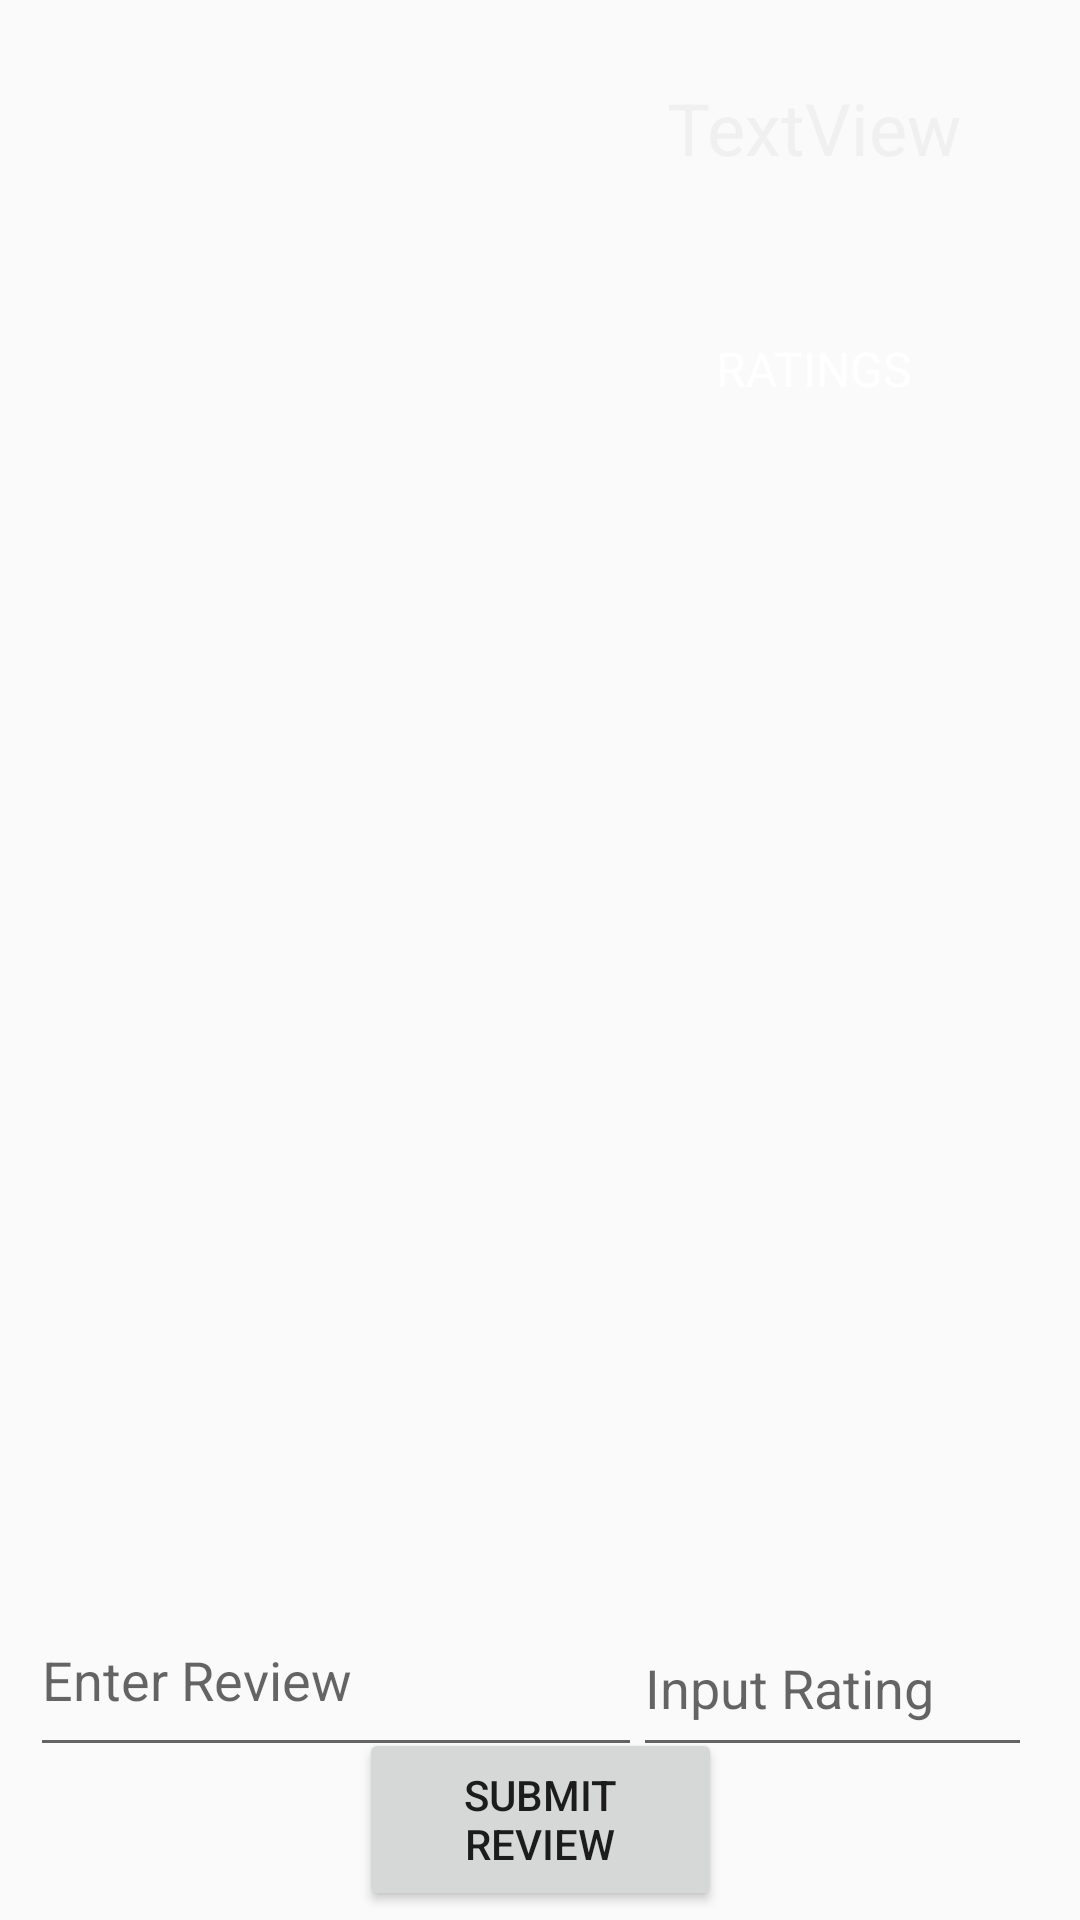

Here is an Android app screen rendered from its layout file. Give the layout XML and the strings, colors and styles it references.
<!-- AndroidManifest.xml: activity theme Theme.AppCompat.Light -->
<!-- res/layout/activity_reviews.xml -->
<?xml version="1.0" encoding="utf-8"?>
<androidx.constraintlayout.widget.ConstraintLayout xmlns:android="http://schemas.android.com/apk/res/android"
    xmlns:app="http://schemas.android.com/apk/res-auto"
    android:id="@+id/msgLayout"
    android:layout_width="match_parent"
    android:layout_height="match_parent"
    android:background="?attr/bgColor">

    <ImageView
        android:id="@+id/sellerPFP"
        android:layout_width="150dp"
        android:layout_height="150dp"
        android:layout_marginStart="32dp"
        android:layout_marginLeft="32dp"
        android:layout_marginTop="16dp"
        app:layout_constraintStart_toStartOf="parent"
        app:layout_constraintTop_toTopOf="parent"
        app:srcCompat="@drawable/ic_launcher_foreground" />

    <TextView
        android:id="@+id/textView6"
        android:layout_width="157dp"
        android:layout_height="53dp"
        android:layout_marginTop="16dp"
        android:gravity="center"
        android:hint="SellerUsername"
        android:text="TextView"
        android:textColor="#F1F0F0"
        android:textSize="24sp"
        app:layout_constraintEnd_toEndOf="parent"
        app:layout_constraintStart_toEndOf="@+id/sellerPFP"
        app:layout_constraintTop_toTopOf="parent" />

    <Button
        android:id="@+id/sendReview"
        android:layout_width="121dp"
        android:layout_height="61dp"
        android:layout_marginBottom="16dp"
        android:text="Submit Review"
        app:layout_constraintBottom_toBottomOf="parent"
        app:layout_constraintEnd_toEndOf="parent"
        app:layout_constraintStart_toStartOf="parent"
        app:layout_constraintTop_toBottomOf="@+id/reviewMsg" />

    <TextView
        android:id="@+id/textView7"
        android:layout_width="137dp"
        android:layout_height="44dp"
        android:layout_marginStart="32dp"
        android:layout_marginLeft="32dp"
        android:layout_marginTop="32dp"
        android:layout_marginEnd="32dp"
        android:layout_marginRight="32dp"
        android:gravity="center"
        android:text="RATINGS"
        android:textColor="#FFFFFF"
        android:textSize="16sp"
        app:layout_constraintEnd_toEndOf="parent"
        app:layout_constraintStart_toEndOf="@+id/sellerPFP"
        app:layout_constraintTop_toBottomOf="@+id/textView6" />

    <EditText
        android:id="@+id/reviewMsg"
        android:layout_width="204dp"
        android:layout_height="61dp"
        android:layout_marginStart="16dp"
        android:layout_marginLeft="16dp"
        android:layout_marginBottom="16dp"
        android:ems="10"
        android:hint="Enter Review"
        android:inputType="textPersonName"
        app:layout_constraintBottom_toBottomOf="parent"
        app:layout_constraintEnd_toStartOf="@+id/sendReview"
        app:layout_constraintHorizontal_bias="0.06"
        app:layout_constraintStart_toStartOf="parent"
        app:layout_constraintTop_toBottomOf="@+id/recyclerView"
        app:layout_constraintVertical_bias="0.253" />

    <androidx.recyclerview.widget.RecyclerView
        android:id="@+id/recyclerView"
        android:layout_width="349dp"
        android:layout_height="352dp"
        android:layout_marginStart="14dp"
        android:layout_marginLeft="14dp"
        android:layout_marginEnd="14dp"
        android:layout_marginRight="14dp"
        android:layout_marginBottom="128dp"
        app:layout_constraintBottom_toBottomOf="parent"
        app:layout_constraintEnd_toEndOf="parent"
        app:layout_constraintHorizontal_bias="0.432"
        app:layout_constraintStart_toStartOf="parent"
        app:layout_constraintTop_toBottomOf="@+id/sellerPFP"
        app:layout_constraintVertical_bias="0.331" />

    <EditText
        android:id="@+id/editRating"
        android:layout_width="133dp"
        android:layout_height="56dp"
        android:layout_marginEnd="16dp"
        android:layout_marginRight="16dp"
        android:ems="10"
        android:hint="Input Rating"
        android:inputType="textPersonName"
        app:layout_constraintBottom_toBottomOf="@+id/reviewMsg"
        app:layout_constraintEnd_toEndOf="parent"
        app:layout_constraintHorizontal_bias="1.0"
        app:layout_constraintStart_toEndOf="@+id/reviewMsg"
        app:layout_constraintTop_toTopOf="@+id/reviewMsg"
        app:layout_constraintVertical_bias="1.0" />

</androidx.constraintlayout.widget.ConstraintLayout>
<!-- resources referenced by this layout -->
<resources>

</resources>
